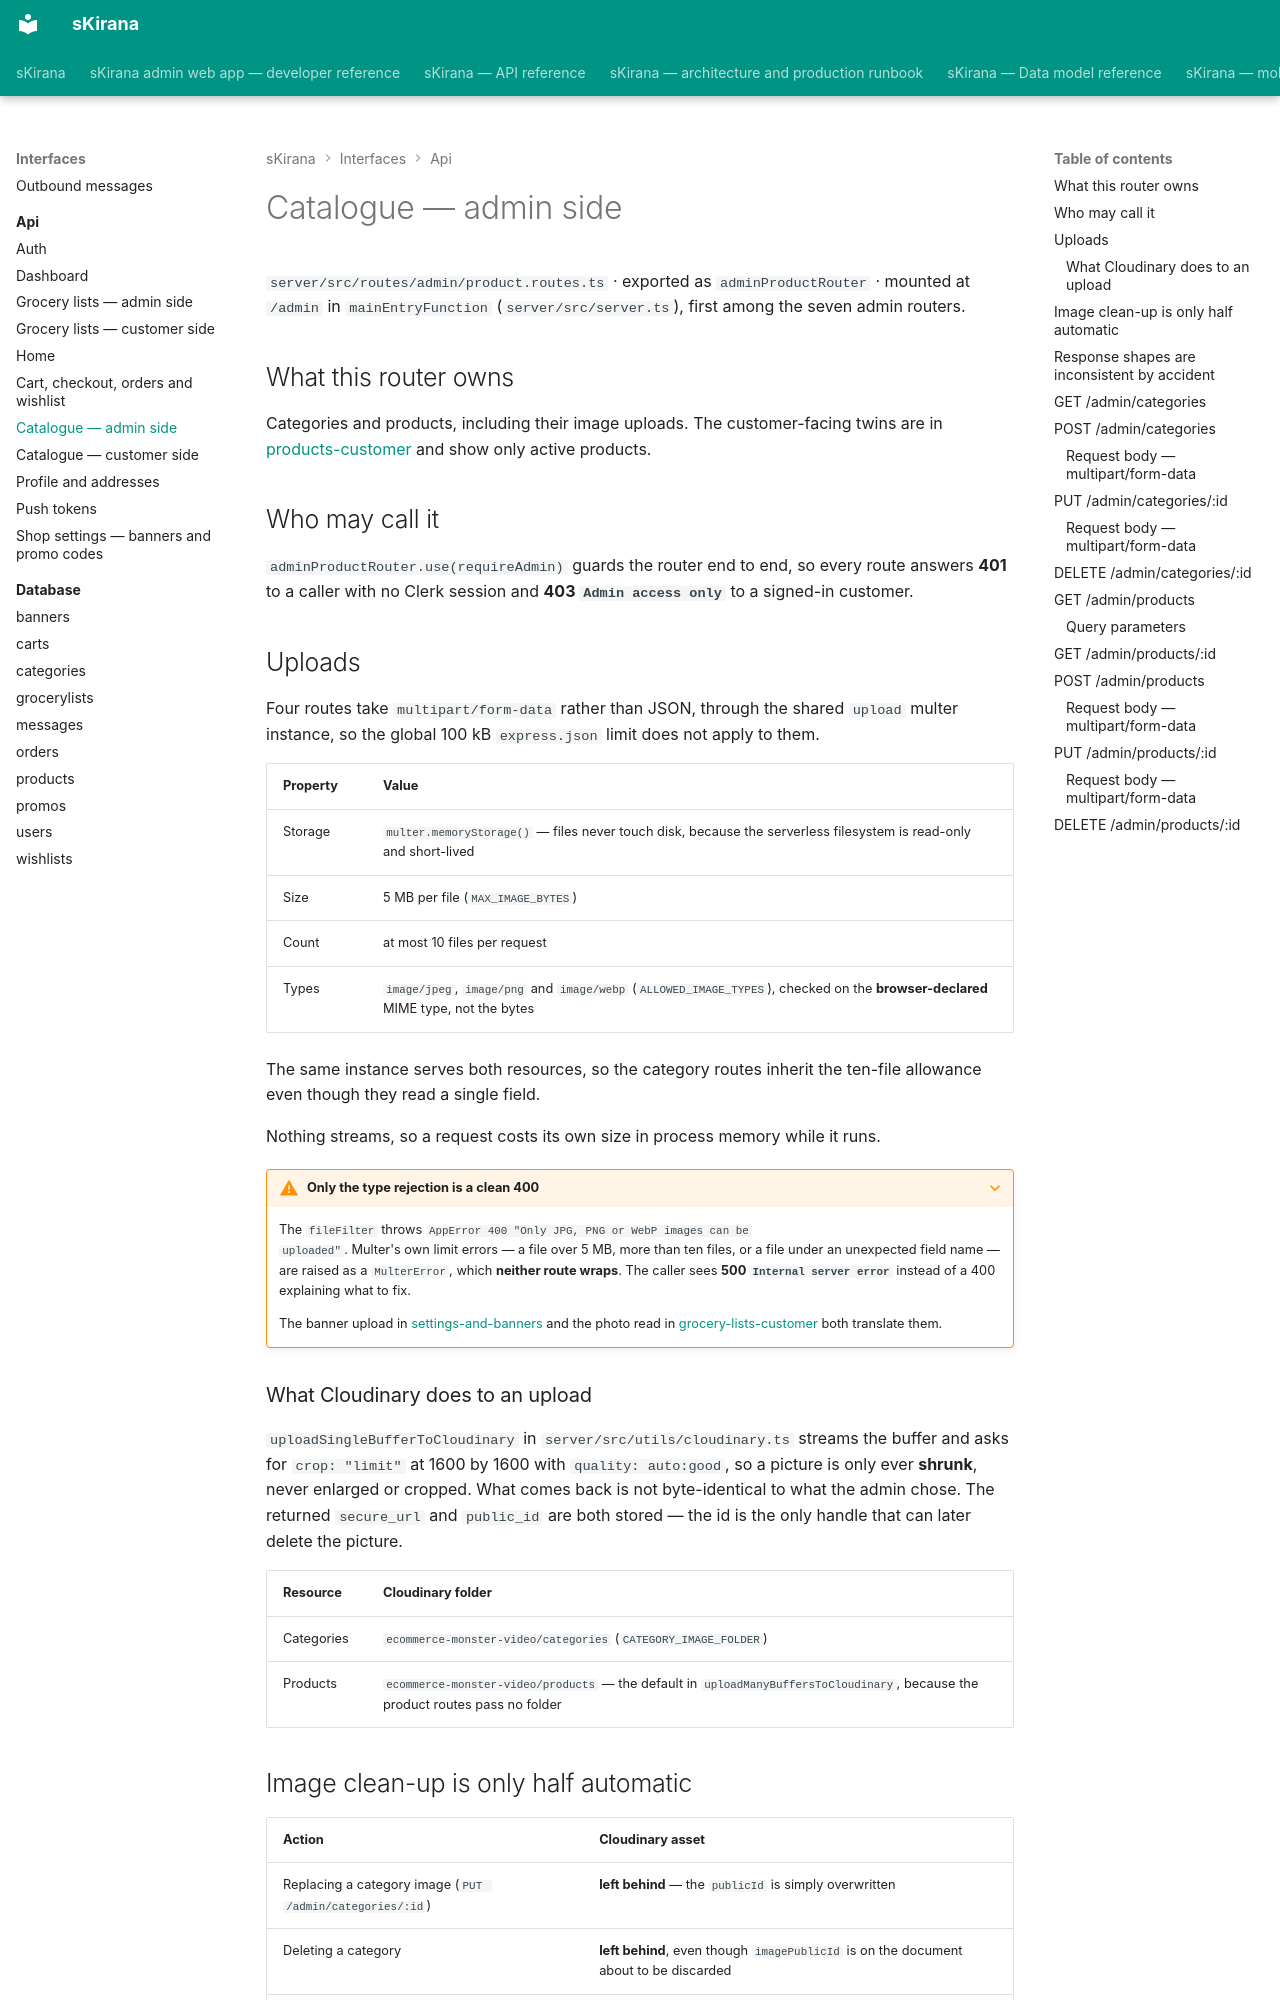

repository: shiv-anshu-gupta/TypeScriptProject · page: interfaces/api/products-admin/index.html · generator: mkdocs

# Catalogue — admin side {#products-admin}

`server/src/routes/admin/product.routes.ts` · exported as `adminProductRouter` ·
mounted at `/admin` in `mainEntryFunction` (`server/src/server.ts`), first among
the seven admin routers.

## What this router owns

Categories and products, including their image uploads. The customer-facing
twins are in [products-customer](products-customer.md) and show only active
products.

## Who may call it

`adminProductRouter.use(requireAdmin)` guards the router end to end, so every
route answers **401** to a caller with no Clerk session and **403
`Admin access only`** to a signed-in customer.

## Uploads {#uploads}

Four routes take `multipart/form-data` rather than JSON, through the shared
`upload` multer instance, so the global 100 kB `express.json` limit does not
apply to them.

| Property | Value |
|---|---|
| Storage | `multer.memoryStorage()` — files never touch disk, because the serverless filesystem is read-only and short-lived |
| Size | 5 MB per file (`MAX_IMAGE_BYTES`) |
| Count | at most 10 files per request |
| Types | `image/jpeg`, `image/png` and `image/webp` (`ALLOWED_IMAGE_TYPES`), checked on the **browser-declared** MIME type, not the bytes |

The same instance serves both resources, so the category routes inherit the
ten-file allowance even though they read a single field.

Nothing streams, so a request costs its own size in process memory while it
runs.

???+ warning "Only the type rejection is a clean 400"
    The `fileFilter` throws `AppError 400 "Only JPG, PNG or WebP images can be
    uploaded"`. Multer's own limit errors — a file over 5 MB, more than ten
    files, or a file under an unexpected field name — are raised as a
    `MulterError`, which **neither route wraps**. The caller sees **500
    `Internal server error`** instead of a 400 explaining what to fix.

    The banner upload in
    [settings-and-banners](settings-and-banners.md#post-banners) and the photo
    read in
    [grocery-lists-customer](grocery-lists-customer.md#post-read-photo) both
    translate them.
